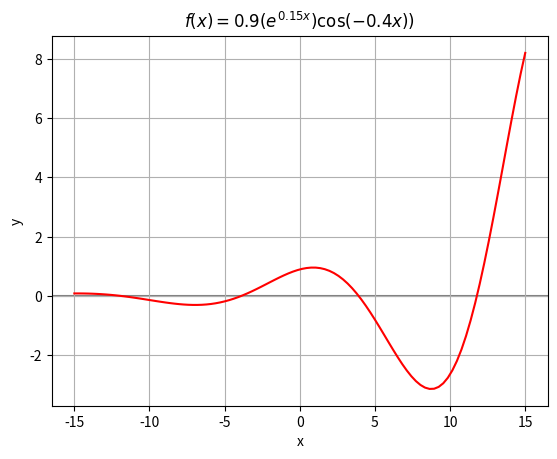

Python code for this plot:
# -*- coding: utf-8 -*-
"""funcao.ipynb

Automatically generated by Colab.

Original file is located at
    https://colab.research.google.com/<link-removed>
"""

import numpy as np
import matplotlib.pyplot as plt

# Função
f = lambda x: 0.9*(np.exp(0.15*x)*np.cos(-0.4*x))

# Limites de integração
a = -15; b = 15

# Criando os pontos para serem plotados
x = np.linspace(a,b,100)
y = f(x)

# Plotando o gráfico
plt.plot(x,y,'r')
plt.title(r'$ f(x) = 0.9(e^{0.15x})\cos(-0.4x))$')
plt.xlabel('x')
plt.ylabel('y')
plt.axhline(color = 'gray', zorder =-1)
plt.grid(True)
plt.savefig('funcao.png')
plt.show()